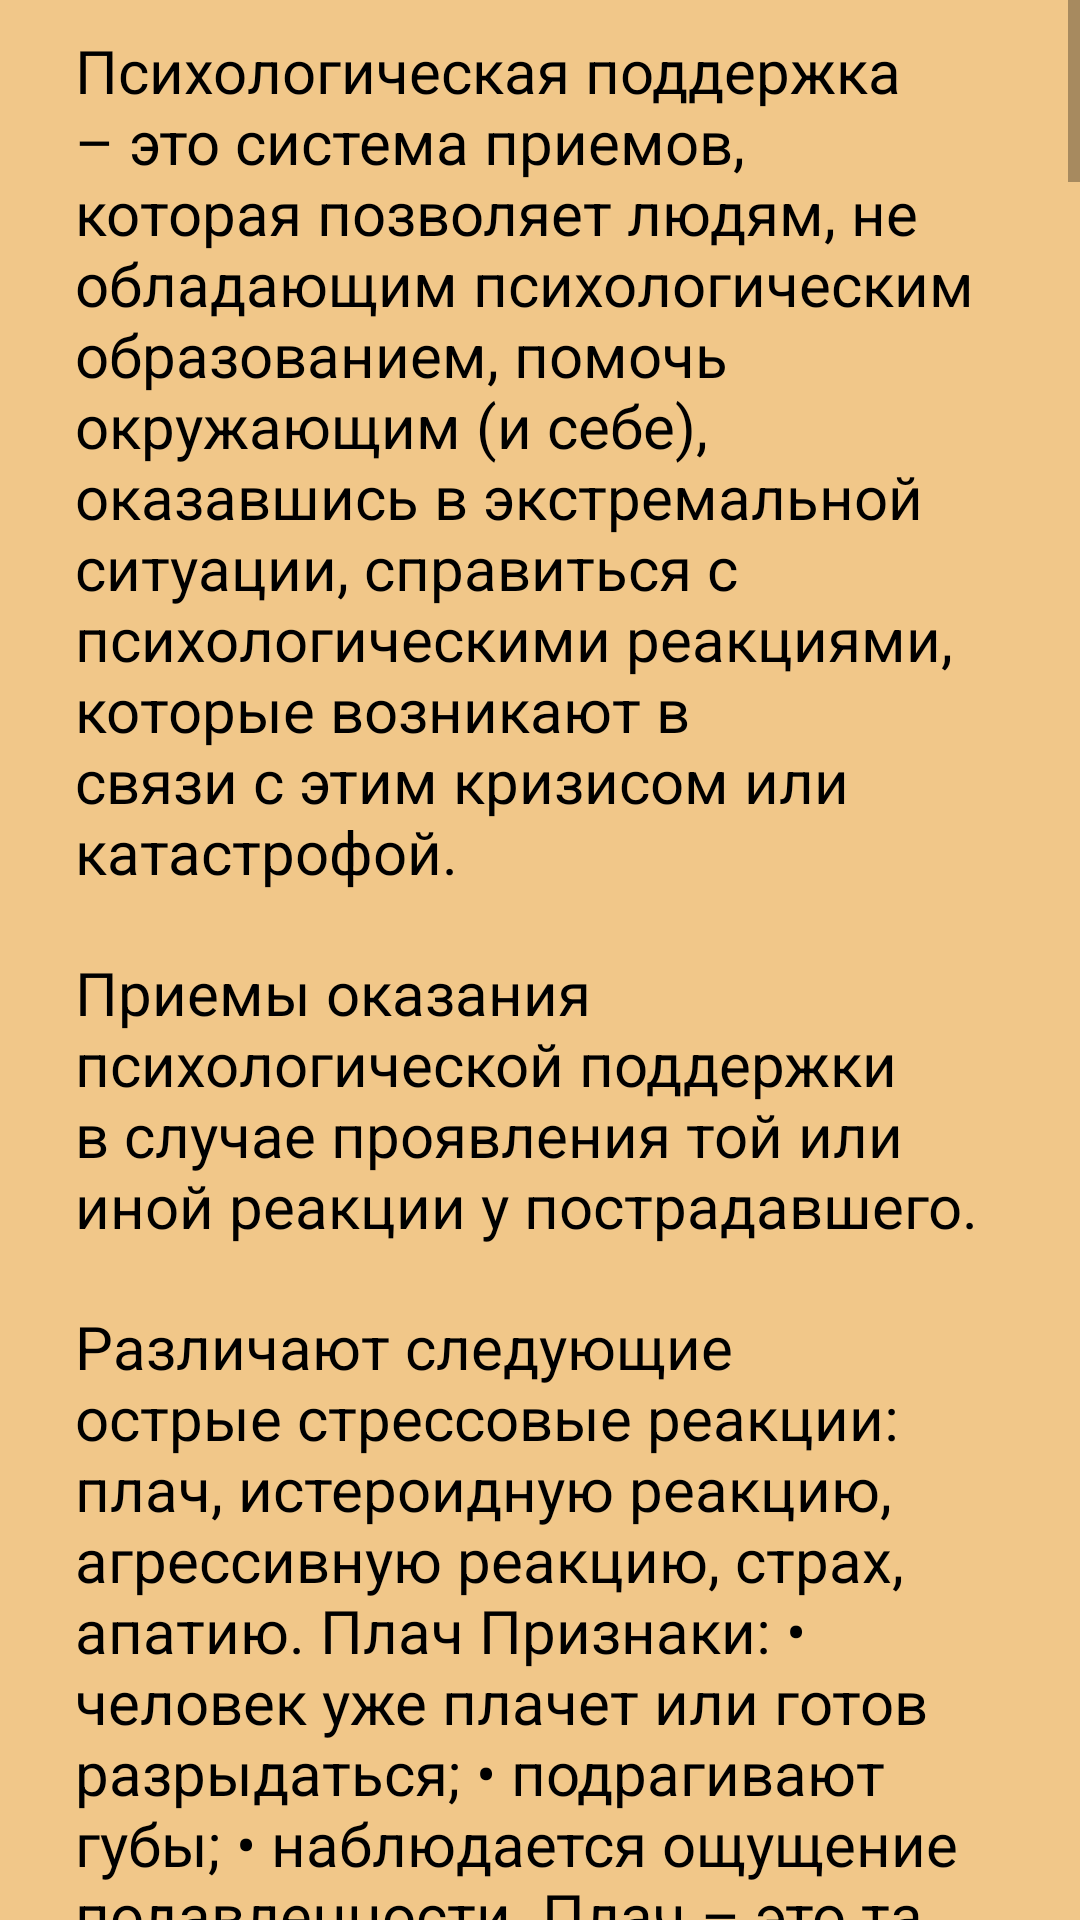

Layout XML and referenced resources for this Android screen:
<!-- AndroidManifest.xml: application theme Theme.FirstMedicalAid -->
<!-- res/layout/activity_med_pomosh2.xml -->
<?xml version="1.0" encoding="utf-8"?>
<RelativeLayout xmlns:android="http://schemas.android.com/apk/res/android"
    xmlns:app="http://schemas.android.com/apk/res-auto"
    xmlns:tools="http://schemas.android.com/tools"
    android:layout_width="match_parent"
    android:layout_height="match_parent"
    tools:context="com.pervayapomosh.firstmedicalaid.MedPomoshActivity2"
    android:background="@color/background">

    <ScrollView
        android:layout_width="match_parent"
        android:layout_height="match_parent">
        <LinearLayout
            android:layout_width="match_parent"
            android:layout_height="wrap_content"
            android:orientation="vertical">

            <TextView
                android:layout_width="match_parent"
                android:layout_height="wrap_content"
                android:layout_marginHorizontal="15dp"
                android:text="@string/textMedPomoah1Act1"
                android:textColor="@color/black"
                android:textSize="20sp"
                android:padding="10dp"/>
            <TextView
                android:layout_width="match_parent"
                android:layout_height="wrap_content"
                android:layout_marginHorizontal="15dp"
                android:text="@string/textMedPomoah1Act2"
                android:textColor="@color/black"
                android:textSize="20sp"
                android:padding="10dp"/>
            <TextView
                android:layout_width="match_parent"
                android:layout_height="wrap_content"
                android:layout_marginHorizontal="15dp"
                android:text="@string/textMedPomoah1Act3"
                android:textColor="@color/black"
                android:textSize="20sp"
                android:padding="10dp"/>
            <TextView
                android:layout_width="match_parent"
                android:layout_height="wrap_content"
                android:layout_marginHorizontal="15dp"
                android:text="@string/textMedPomoah1Act4"
                android:textColor="@color/purple_500"
                android:textSize="20sp"
                android:padding="10dp"/>
            <TextView
                android:layout_width="match_parent"
                android:layout_height="wrap_content"
                android:layout_marginHorizontal="15dp"
                android:text="@string/textMedPomoah1Act5"
                android:textColor="@color/black"
                android:textSize="20sp"
                android:padding="10dp"/>
            <TextView
                android:layout_width="match_parent"
                android:layout_height="wrap_content"
                android:layout_marginHorizontal="15dp"
                android:text="@string/textMedPomoah1Act6"
                android:textColor="@color/purple_500"
                android:textSize="20sp"
                android:padding="10dp"/>
            <TextView
                android:layout_width="match_parent"
                android:layout_height="wrap_content"
                android:layout_marginHorizontal="15dp"
                android:text="@string/textMedPomoah1Act7"
                android:textColor="@color/black"
                android:textSize="20sp"
                android:padding="10dp"/>
            <TextView
                android:layout_width="match_parent"
                android:layout_height="wrap_content"
                android:layout_marginHorizontal="15dp"
                android:text="@string/textMedPomoah1Act8"
                android:textColor="@color/purple_500"
                android:textSize="20sp"
                android:padding="10dp"/>
            <TextView
                android:layout_width="match_parent"
                android:layout_height="wrap_content"
                android:layout_marginHorizontal="15dp"
                android:text="@string/textMedPomoah1Act9"
                android:textColor="@color/black"
                android:textSize="20sp"
                android:padding="10dp"/>
            <TextView
                android:layout_width="match_parent"
                android:layout_height="wrap_content"
                android:layout_marginHorizontal="15dp"
                android:text="@string/textMedPomoah1Act10"
                android:textColor="@color/purple_500"
                android:textSize="20sp"
                android:padding="10dp"/>
            <TextView
                android:layout_width="match_parent"
                android:layout_height="wrap_content"
                android:layout_marginHorizontal="15dp"
                android:text="@string/textMedPomoah1Act11"
                android:textColor="@color/black"
                android:textSize="20sp"
                android:padding="10dp"/>
            <TextView
                android:layout_width="match_parent"
                android:layout_height="wrap_content"
                android:layout_marginHorizontal="15dp"
                android:text="@string/textMedPomoah1Act12"
                android:textColor="@color/purple_500"
                android:textSize="20sp"
                android:padding="10dp"/>
            <TextView
                android:layout_width="match_parent"
                android:layout_height="wrap_content"
                android:layout_marginHorizontal="15dp"
                android:text="@string/textMedPomoah1Act13"
                android:textColor="@color/black"
                android:textSize="20sp"
                android:padding="10dp"/>
            <TextView
                android:layout_width="match_parent"
                android:layout_height="wrap_content"
                android:layout_marginHorizontal="15dp"
                android:text="@string/textMedPomoah1Act14"
                android:textColor="@color/purple_500"
                android:textSize="20sp"
                android:padding="10dp"/>
            <TextView
                android:layout_width="match_parent"
                android:layout_height="wrap_content"
                android:layout_marginHorizontal="15dp"
                android:text="@string/textMedPomoah1Act15"
                android:textColor="@color/black"
                android:textSize="20sp"
                android:padding="10dp"/>
            <TextView
                android:layout_width="match_parent"
                android:layout_height="wrap_content"
                android:layout_marginHorizontal="15dp"
                android:text="@string/textMedPomoah1Act16"
                android:textColor="@color/purple_500"
                android:textSize="20sp"
                android:padding="10dp"/>
            <TextView
                android:layout_width="match_parent"
                android:layout_height="wrap_content"
                android:layout_marginHorizontal="15dp"
                android:text="@string/textMedPomoah1Act17"
                android:textColor="@color/black"
                android:textSize="20sp"
                android:padding="10dp"/>
            <TextView
                android:layout_width="match_parent"
                android:layout_height="wrap_content"
                android:layout_marginHorizontal="15dp"
                android:text="@string/textMedPomoah1Act18"
                android:textColor="@color/purple_500"
                android:textSize="20sp"
                android:padding="10dp"/>
            <TextView
                android:layout_width="match_parent"
                android:layout_height="wrap_content"
                android:layout_marginHorizontal="15dp"
                android:text="@string/textMedPomoah1Act19"
                android:textColor="@color/black"
                android:textSize="20sp"
                android:padding="10dp"/>
        </LinearLayout>
    </ScrollView>
</RelativeLayout>
<!-- resources referenced by this layout -->
<resources>
  <color name="background">#F1C789</color>
  <color name="black">#FF000000</color>
  <color name="purple_500">#033988</color>
  <string name="textMedPomoah1Act1">Психологическая поддержка – это система приемов, которая позволяет людям, не обладающим психологическим образованием, помочь окружающим (и себе), оказавшись в экстремальной ситуации, справиться с психологическими реакциями, которые возникают в связи с этим кризисом или катастрофой.</string>
  <string name="textMedPomoah1Act10">В некоторых случаях агрессию можно снизить, объяснив пострадавшему негативный исход подобного поведения. Такой прием действенен, если:</string>
  <string name="textMedPomoah1Act11"><u>У пострадавшего нет цели получить выгоду от агрессивного поведения; пострадавшему важно, чтобы подобный негативный исход не произошел; пострадавший понимает, что негативный исход действительно может последовать. В случае если вы встретили пострадавшего, демонстрирующего агрессивное поведение, необходимо обратить к нему внимание специалиста правоохранительных органов.</u></string>
  <string name="textMedPomoah1Act12">Страх</string>
  <string name="textMedPomoah1Act14">Помощь при страхе:</string>
  <string name="textMedPomoah1Act16">Апатия</string>
  <string name="textMedPomoah1Act17"><u>Признаки: непреодолимая усталость, когда любое движение, любое сказанное слово дается с трудом; равнодушие к происходящему; отсутствие, каких бы то ни было, эмоциональных проявлений; заторможенность;</u></string>
  <string name="textMedPomoah1Act18">Помощь при апатии:</string>
  <string name="textMedPomoah1Act2">Приемы оказания психологической поддержки в случае проявления той или иной реакции у пострадавшего.</string>
  <string name="textMedPomoah1Act3">Различают следующие острые стрессовые реакции: плач, истероидную реакцию, агрессивную реакцию, страх, апатию. Плач Признаки: • человек уже плачет или готов разрыдаться; • подрагивают губы; • наблюдается ощущение подавленности. Плач – это та реакция, которая позволяет в сложной кризисной ситуации выразить переполняющие человека эмоции. Нужно дать этой реакции состояться.</string>
  <string name="textMedPomoah1Act4">Помощь при плаче:</string>
  <string name="textMedPomoah1Act6">Истероидная реакция (истерика)</string>
  <string name="textMedPomoah1Act7"><u>Признаки: • чрезмерное возбуждение; • множество движений, театральные позы; • эмоционально насыщенная, быстрая речь; • крики, рыдания. Необходимо отметить, что довольно часто в разных источниках можно встретить информацию о том, что истероидная реакция не отражает истинных переживаний человека, а является симуляцией или грубой формой манипуляции, направленной на привлечение к себе внимания окружающих. В связи с этим человек не нуждается в помощи. Подобная точка зрения является некорректной.</u></string>
  <string name="textMedPomoah1Act8">Помощь при истероидной реакции:</string>
  <string name="textMedPomoah1Act9"><u>Четко оцените, насколько безопасно для вас будет оказывать помощь в данной ситуации, и что вы можете сделать для обеспечения большей безопасности. Сохраняйте спокойствие, не демонстрируйте сильных эмоций. Воздержитесь от эмоциональных реакций даже в том случае, если вы слышите оскорбления и брань, обращенные к вам. Говорите с пострадавшим спокойным голосом, постепенно снижая темп и громкость своей речи. Демонстрируйте благожелательность, не вступайте с пострадавшим в споры и не противоречьте ему. Если вы чувствуете внутреннюю готовность и понимаете, что это необходимо, отойдите с пострадавшим от окружающих и дайте ему возможность выговориться. Включите пострадавшего в какую-нибудь деятельность, связанную с физической нагрузкой.</u></string>
</resources>
